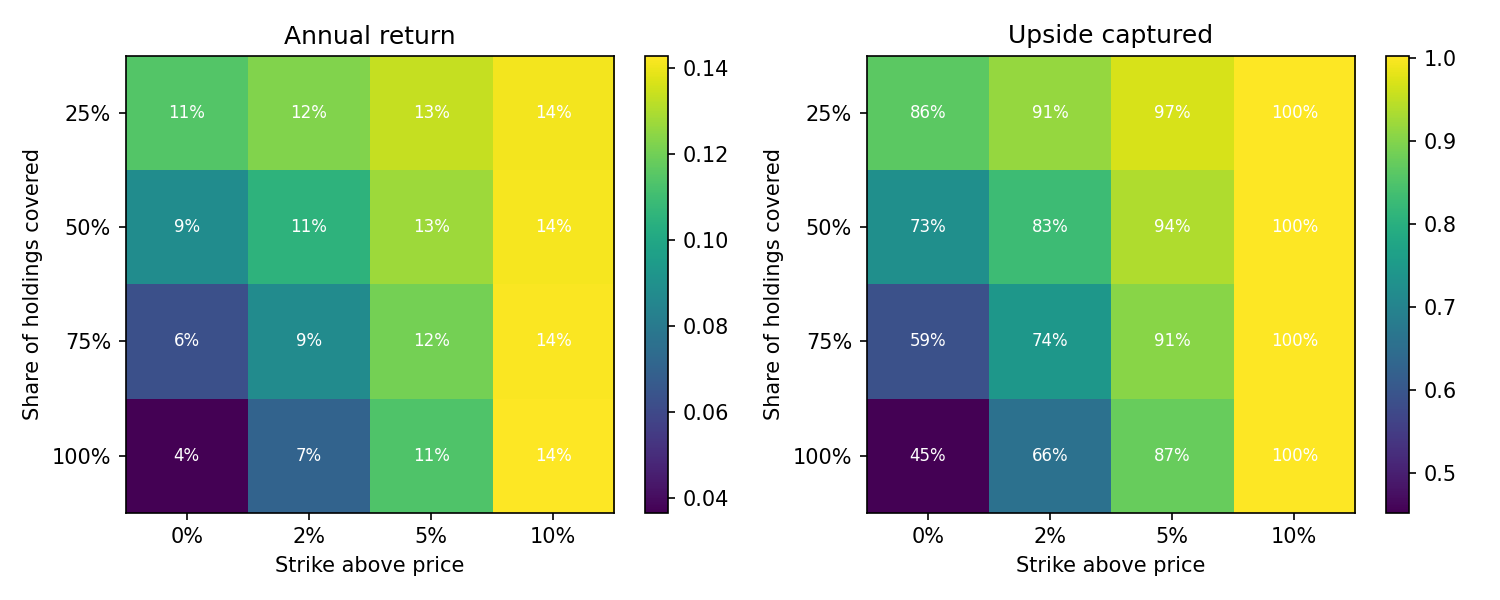

Source data for this figure (header and first rows):
annual_return, annual_vol, sharpe, max_drawdown, upside_capture, downside_capture, worst_month, best_month, coverage, moneyness, premium_yield, called_share
0.1142, 0.1316, 0.741, -0.2283, 0.863, 0.9077, -0.1732, 0.1117, 0.25, 0.0, 0.04418, 0.5798
0.1228, 0.1372, 0.7726, -0.2317, 0.9142, 0.9506, -0.1748, 0.1149, 0.25, 0.02, 0.02318, 0.4016
0.1336, 0.1439, 0.8105, -0.234, 0.9683, 0.9837, -0.1757, 0.121, 0.25, 0.05, 0.009249, 0.1667
0.1408, 0.1493, 0.8288, -0.2343, 1.001, 0.9977, -0.1759, 0.1328, 0.25, 0.1, 0.003241, 0.03191
0.08833, 0.1144, 0.6275, -0.2387, 0.7259, 0.8154, -0.1704, 0.07976, 0.5, 0.0, 0.08836, 0.5798
0.1054, 0.1253, 0.7085, -0.2331, 0.8285, 0.9012, -0.1737, 0.08612, 0.5, 0.02, 0.04636, 0.4016
0.1271, 0.138, 0.7972, -0.2336, 0.9367, 0.9674, -0.1755, 0.09826, 0.5, 0.05, 0.0185, 0.1667
0.1415, 0.1481, 0.8385, -0.2342, 1.001, 0.9954, -0.1759, 0.122, 0.5, 0.1, 0.006483, 0.03191
0.06244, 0.1001, 0.4601, -0.2618, 0.5889, 0.723, -0.1677, 0.0774, 0.75, 0.0, 0.1325, 0.5798
0.08787, 0.1154, 0.6196, -0.2533, 0.7427, 0.8518, -0.1727, 0.08602, 0.75, 0.02, 0.06954, 0.4016
0.1204, 0.1331, 0.7768, -0.2333, 0.905, 0.951, -0.1753, 0.08542, 0.75, 0.05, 0.02775, 0.1667
0.1422, 0.1472, 0.8468, -0.2342, 1.002, 0.9931, -0.1759, 0.1112, 0.75, 0.1, 0.009724, 0.03191
0.03656, 0.09, 0.2256, -0.2847, 0.4519, 0.6307, -0.1649, 0.09083, 1.0, 0.0, 0.1767, 0.5798
0.07024, 0.1081, 0.5016, -0.2732, 0.657, 0.8023, -0.1716, 0.1023, 1.0, 0.02, 0.09273, 0.4016
0.1136, 0.1293, 0.7482, -0.2331, 0.8734, 0.9347, -0.1752, 0.1015, 1.0, 0.05, 0.037, 0.1667
0.1428, 0.1466, 0.8537, -0.2342, 1.002, 0.9908, -0.1759, 0.1036, 1.0, 0.1, 0.01297, 0.03191
